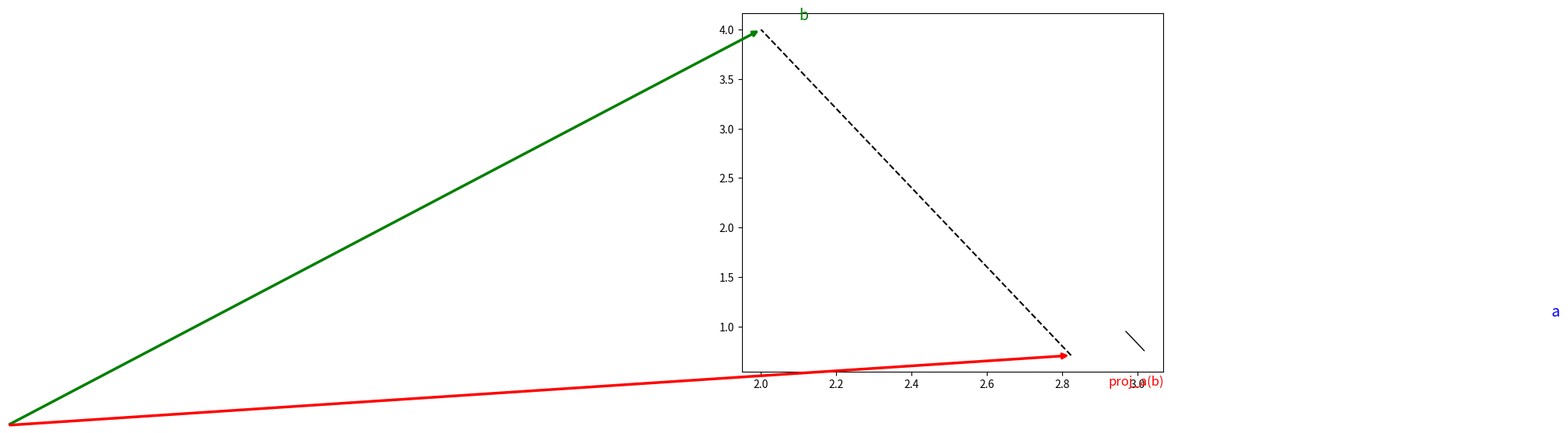

Python code for this plot: (Note: this script raises an exception after producing the figure.)
import numpy as np
import matplotlib.pyplot as plt

np.random.seed(42)

# ─────────────────────────────────────────────────────────
# ORTHOGONALITY CHECK
# ─────────────────────────────────────────────────────────

def is_orthogonal(u, v, tol=1e-9):
    """Two vectors are orthogonal if their dot product is zero."""
    return abs(np.dot(u, v)) < tol

def is_unit_length(v, tol=1e-9):
    """Check if a vector has length 1."""
    return abs(np.linalg.norm(v) - 1.0) < tol

print("=== Orthogonality tests ===")
print()

# Standard basis — orthonormal
e1 = np.array([1., 0., 0.])
e2 = np.array([0., 1., 0.])
e3 = np.array([0., 0., 1.])
print("Standard basis vectors:")
for i, (a, b, la, lb) in enumerate([(e1,e2,'e1','e2'), (e1,e3,'e1','e3'), (e2,e3,'e2','e3')]):
    print(f"  {la}·{lb} = {np.dot(a,b)}, orthogonal: {is_orthogonal(a,b)}")
print(f"  All unit length: {all(is_unit_length(v) for v in [e1,e2,e3])}")
print()

# Non-orthogonal vectors
u = np.array([1., 2., 3.])
v = np.array([4., 5., 6.])
print(f"u = {u}, v = {v}")
print(f"u·v = {np.dot(u,v)}  → orthogonal: {is_orthogonal(u,v)}")

print()
print("=== Making vectors orthogonal ===")
# Given u = [1, 2], find a vector perpendicular to it in 2D
u2d = np.array([3., 2.])
v_perp = np.array([-u2d[1], u2d[0]])   # rotate 90°: [a,b] → [-b,a]
print(f"u = {u2d}")
print(f"v_perp = {v_perp}  (rotated 90°)")
print(f"u · v_perp = {np.dot(u2d, v_perp)}  (zero ✓)")

# ─────────────────────────────────────────────────────────
# ORTHOGONAL MATRICES
# ─────────────────────────────────────────────────────────

print("=== Orthogonal matrix properties ===")
print()

# Get an orthogonal matrix via QR decomposition of a random matrix
np.random.seed(0)
random_matrix = np.random.randn(4, 4)
Q, _ = np.linalg.qr(random_matrix)

print(f"Random orthogonal matrix Q (4×4):")
print(Q.round(4))
print()
print(f"QᵀQ = I? {np.allclose(Q.T @ Q, np.eye(4))}  ← columns are orthonormal")
print(f"QQᵀ = I? {np.allclose(Q @ Q.T, np.eye(4))}")
print(f"Qᵀ = Q⁻¹? {np.allclose(Q.T, np.linalg.inv(Q))}")  
print(f"det(Q) = {np.linalg.det(Q):.6f}  (should be ±1)")
print()

# Show it preserves lengths and angles
v1 = np.array([1., 2., -1., 3.])
v2 = np.array([0., 1.,  2., -1.])
Qv1 = Q @ v1; Qv2 = Q @ v2

print("Q preserves lengths:")
print(f"  ‖v1‖ = {np.linalg.norm(v1):.6f},  ‖Qv1‖ = {np.linalg.norm(Qv1):.6f}")
print()
print("Q preserves angles (dot products):")
print(f"  v1·v2  = {np.dot(v1,v2):.6f}")
print(f"  Qv1·Qv2 = {np.dot(Qv1,Qv2):.6f}")

# ─────────────────────────────────────────────────────────
# VECTOR PROJECTION
# ─────────────────────────────────────────────────────────

print("=== Projecting vector b onto vector a ===")
print()

a = np.array([4., 1.])
b = np.array([2., 4.])

# Compute projection
scalar_proj = np.dot(a, b) / np.dot(a, a)   # scalar: how far along a
vector_proj = scalar_proj * a                # vector: the projection itself
residual    = b - vector_proj                # perpendicular component

print(f"a = {a}  (the direction to project onto)")
print(f"b = {b}  (the vector we're projecting)")
print(f"")
print(f"scalar projection = a·b / ‖a‖² = {np.dot(a,b)} / {np.dot(a,a)} = {scalar_proj:.4f}")
print(f"vector projection  = {scalar_proj:.4f} × {a} = {vector_proj.round(4)}")
print(f"residual (perp)    = b - proj = {residual.round(4)}")
print(f"")
print(f"proj · residual = {np.dot(vector_proj, residual):.6e}  (near zero = perpendicular ✓)")

# Visualize
fig, ax = plt.subplots(figsize=(7, 6))
ax.annotate('', xy=a, xytext=(0,0), arrowprops=dict(arrowstyle='->', color='blue', lw=2.5))
ax.text(a[0]+0.1, a[1]+0.1, 'a', color='blue', fontsize=14)
ax.annotate('', xy=b, xytext=(0,0), arrowprops=dict(arrowstyle='->', color='green', lw=2.5))
ax.text(b[0]+0.1, b[1]+0.1, 'b', color='green', fontsize=14)
ax.annotate('', xy=vector_proj, xytext=(0,0), arrowprops=dict(arrowstyle='->', color='red', lw=2.5))
ax.text(vector_proj[0]+0.1, vector_proj[1]-0.3, 'proj_a(b)', color='red', fontsize=12)
# Draw the perpendicular line
ax.plot([vector_proj[0], b[0]], [vector_proj[1], b[1]], 'k--', lw=1.5, label='residual (⊥ to a)')
# Right angle marker
dx = 0.2; dy = 0.2
ax.plot([vector_proj[0]+dy*(b[1]-vector_proj[1])/np.linalg.norm(b-vector_proj),
         vector_proj[0]+dy*(b[1]-vector_proj[1])/np.linalg.norm(b-vector_proj) + dx*(b[0]-vector_proj[0])/np.linalg.norm(b-vector_proj)],
        [vector_proj[1]-dy*(b[0]-vector_proj[0])/np.linalg.norm(b-vector_proj),
         vector_proj[1]-dy*(b[0]-vector_proj[0])/np.linalg.norm(b-vector_proj) + dy*(b[1]-vector_proj[1])/np.linalg.norm(b-vector_proj)],
        'k-', lw=1)
ax.axhline(0,'k',lw=0.5); ax.axvline(0,'k',lw=0.5)
ax.set_xlim(-0.5, 5); ax.set_ylim(-0.5, 5)
ax.set_aspect('equal'); ax.grid(True, alpha=0.3)
ax.legend(fontsize=10)
ax.set_title('Projection: closest point on a\'s line to b', fontsize=12)
plt.tight_layout()
plt.show()

# ─────────────────────────────────────────────────────────
# GRAM-SCHMIDT from scratch
# ─────────────────────────────────────────────────────────

def gram_schmidt(vectors):
    """
    Input:  list of linearly independent vectors (as numpy arrays)
    Output: list of orthonormal vectors spanning the same space
    """
    orthonormal = []  # will store our orthonormal vectors as we build them
    
    for v in vectors:
        v = v.copy().astype(float)
        
        # Remove the projection onto each previously found orthonormal vector
        for e in orthonormal:
            projection_amount = np.dot(e, v)  # how much of v lies along e
            v = v - projection_amount * e     # subtract that component
        
        # Normalize what remains to unit length
        length = np.linalg.norm(v)
        if length < 1e-10:
            raise ValueError("Vectors are linearly dependent — cannot make orthonormal basis")
        v = v / length
        orthonormal.append(v)
    
    return orthonormal

print("=== Gram-Schmidt: step-by-step ===")
print()

# Three vectors in ℝ³ that aren't orthogonal
v1 = np.array([1., 1., 0.])
v2 = np.array([1., 0., 1.])
v3 = np.array([0., 1., 1.])
vectors = [v1, v2, v3]

print("Input vectors (not orthogonal):")
for i, v in enumerate(vectors, 1):
    print(f"  v{i} = {v}")
print()
print(f"v1·v2 = {np.dot(v1,v2)}  (not zero, so not orthogonal)")
print(f"v1·v3 = {np.dot(v1,v3)}  (not zero)")
print()

# Run Gram-Schmidt
orthonormal = gram_schmidt(vectors)

print("Output: orthonormal basis:")
for i, e in enumerate(orthonormal, 1):
    print(f"  e{i} = {e.round(4)}")
print()
print("Verify orthonormality:")
for i in range(len(orthonormal)):
    for j in range(i, len(orthonormal)):
        dot = np.dot(orthonormal[i], orthonormal[j])
        if i == j:
            print(f"  e{i+1}·e{i+1} = {dot:.4f}  (unit length? {abs(dot-1)<1e-9})")
        else:
            print(f"  e{i+1}·e{j+1} = {dot:.6e}  (orthogonal? {abs(dot)<1e-9})")

# ─────────────────────────────────────────────────────────
# QR DECOMPOSITION: production-grade Gram-Schmidt
# ─────────────────────────────────────────────────────────
# np.linalg.qr is the stable, optimized version of Gram-Schmidt

print("=== QR Decomposition ===")
print("Every matrix A can be factored as A = Q @ R")
print("  Q: orthogonal matrix (orthonormal columns)")
print("  R: upper triangular matrix")
print()

np.random.seed(42)
A = np.random.randn(5, 3)   # 5×3 matrix (overdetermined)

Q, R = np.linalg.qr(A)

print(f"A shape: {A.shape}")
print(f"Q shape: {Q.shape}  (orthonormal columns)")
print(f"R shape: {R.shape}  (upper triangular)")
print()
print(f"QᵀQ = I? {np.allclose(Q.T @ Q, np.eye(3))}")
print(f"A = Q@R? {np.allclose(A, Q @ R)}")
print()
print("R (upper triangular):")
print(R.round(4))
print()
print("=== Solving Ax ≈ b more stably with QR ===")
b = np.random.randn(5)

# QR approach: solve Q @ R @ x = b → R @ x = Qᵀ @ b
x_qr = np.linalg.solve(R, Q.T @ b)
x_lstsq, *_ = np.linalg.lstsq(A, b, rcond=None)
print(f"QR solution: {x_qr.round(4)}")
print(f"lstsq:       {x_lstsq.round(4)}")
print(f"Match: {np.allclose(x_qr, x_lstsq)}")
